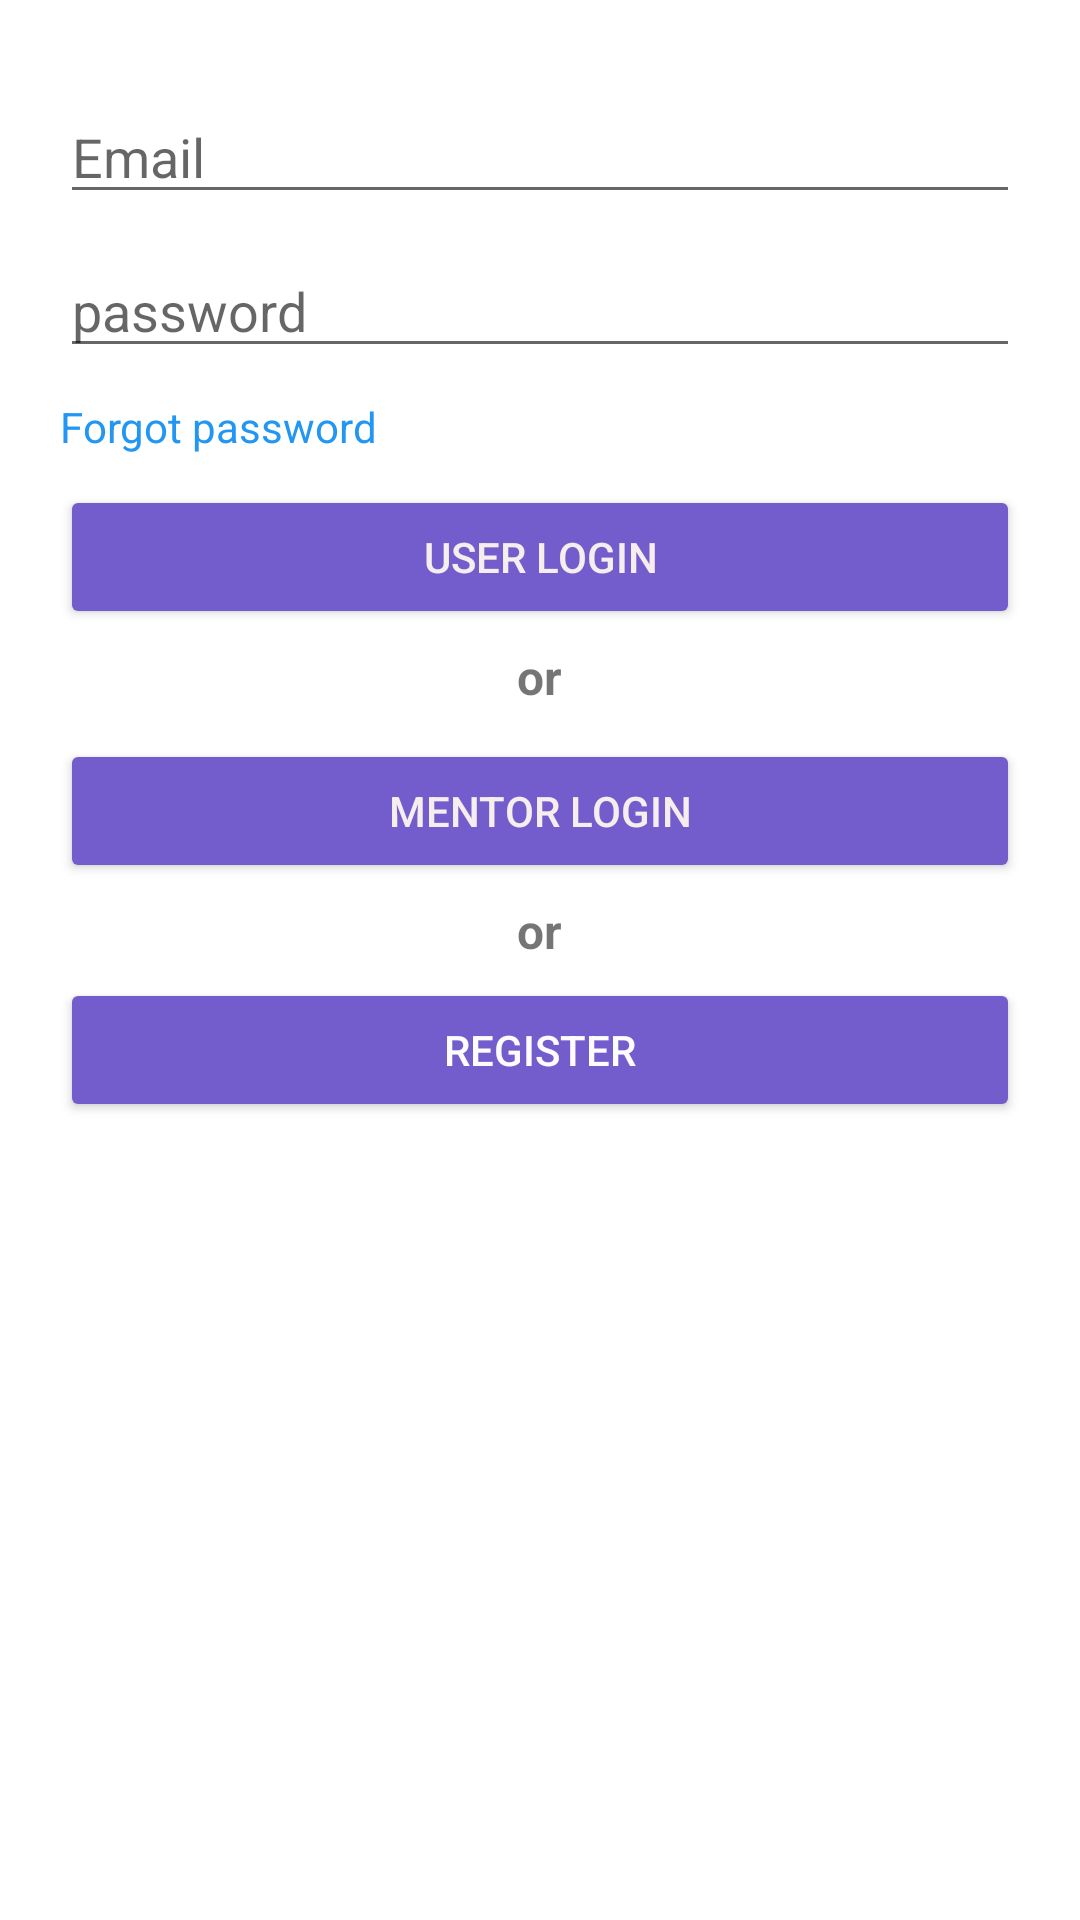

Reconstruct the res/layout file that produces this screen, plus the resources it refers to.
<!-- AndroidManifest.xml: application theme Theme.MGT -->
<!-- res/layout/activity_login.xml -->
<?xml version="1.0" encoding="utf-8"?>
<RelativeLayout xmlns:android="http://schemas.android.com/apk/res/android"
    xmlns:app="http://schemas.android.com/apk/res-auto"
    xmlns:tools="http://schemas.android.com/tools"
    android:layout_width="fill_parent"
    android:layout_height="fill_parent"
    tools:context=".view.activity.Login">

    <ImageView
        android:id="@+id/logo"
        android:layout_width="@dimen/_150sdp"
        android:layout_height="@dimen/_150sdp"
        android:layout_centerHorizontal="true"
        android:layout_marginTop="@dimen/_20sdp"
        android:background="@drawable/logoteo"
        android:scaleType="fitXY" />

    <LinearLayout
        android:layout_width="match_parent"
        android:layout_height="wrap_content"
        android:layout_below="@id/logo"
        android:orientation="vertical"
        android:padding="20dp">

        <EditText
            android:id="@+id/emailaddress"
            android:layout_width="match_parent"
            android:layout_height="wrap_content"
            android:layout_marginTop="10dp"
            android:ems="10"
            android:hint="Email"
            android:inputType="textEmailAddress" />

        <EditText
            android:id="@+id/TextPassword"
            android:layout_width="match_parent"
            android:layout_height="wrap_content"
            android:layout_marginTop="10dp"
            android:ems="10"
            android:hint="password"
            android:inputType="textPassword" />

        <TextView
            android:id="@+id/forgotText"
            android:layout_width="match_parent"
            android:layout_height="wrap_content"
            android:layout_marginTop="10dp"
            android:text="Forgot password"
            android:textColor="#2196F3" />

        <Button
            android:id="@+id/LoginBtn"
            android:layout_width="match_parent"
            android:layout_height="wrap_content"
            android:layout_marginTop="10dp"
            android:text="User Login"
            android:textColor="#F6EDED"
            app:backgroundTint="#735ccb" />


        <TextView
            android:id="@+id/orText"
            android:layout_width="wrap_content"
            android:layout_height="wrap_content"
            android:layout_gravity="center_horizontal"
            android:layout_marginTop="5dp"
            android:text="or"
            android:textSize="16sp"
            android:textStyle="bold" />

        <Button
            android:id="@+id/MentorLoginBtn"
            android:layout_width="match_parent"
            android:layout_height="wrap_content"
            android:layout_marginTop="10dp"
            android:text="Mentor Login"
            android:textColor="#F6EDED"
            app:backgroundTint="#735ccb" />

        <TextView
            android:id="@+id/Text"
            android:layout_width="wrap_content"
            android:layout_height="wrap_content"
            android:layout_gravity="center_horizontal"
            android:layout_marginTop="5dp"
            android:text="or"
            android:textSize="16sp"
            android:textStyle="bold" />

        <Button
            android:id="@+id/Registerbtn"
            android:layout_width="match_parent"
            android:layout_height="wrap_content"
            android:layout_marginTop="5dp"
            android:text="Register"
            android:textColor="#FDFCFC"
            app:backgroundTint="#735ccb" />
    </LinearLayout>

</RelativeLayout>
<!-- resources referenced by this layout -->
<resources>
  <!-- drawable logoteo: png bitmap (drawable, 46390 bytes) -->
  <style name="Theme.MGT" parent="Theme.MaterialComponents.DayNight.DarkActionBar">
          
          <item name="colorPrimary">@color/purple_700</item>
          <item name="colorPrimaryVariant">@color/white</item>
          <item name="colorOnPrimary">@color/white</item>
          
          <item name="colorSecondary">@color/teal_200</item>
          <item name="colorSecondaryVariant">@color/teal_700</item>
          <item name="colorOnSecondary">@color/black</item>
          
          <item name="android:statusBarColor" tools:targetApi="l">?attr/colorPrimaryVariant</item>
          
      </style>
  <color name="purple_700">#735ccb</color>
  <color name="white">#FFFFFFFF</color>
  <color name="teal_200">#FF03DAC5</color>
  <color name="teal_700">#FF018786</color>
  <color name="black">#FF000000</color>
</resources>
